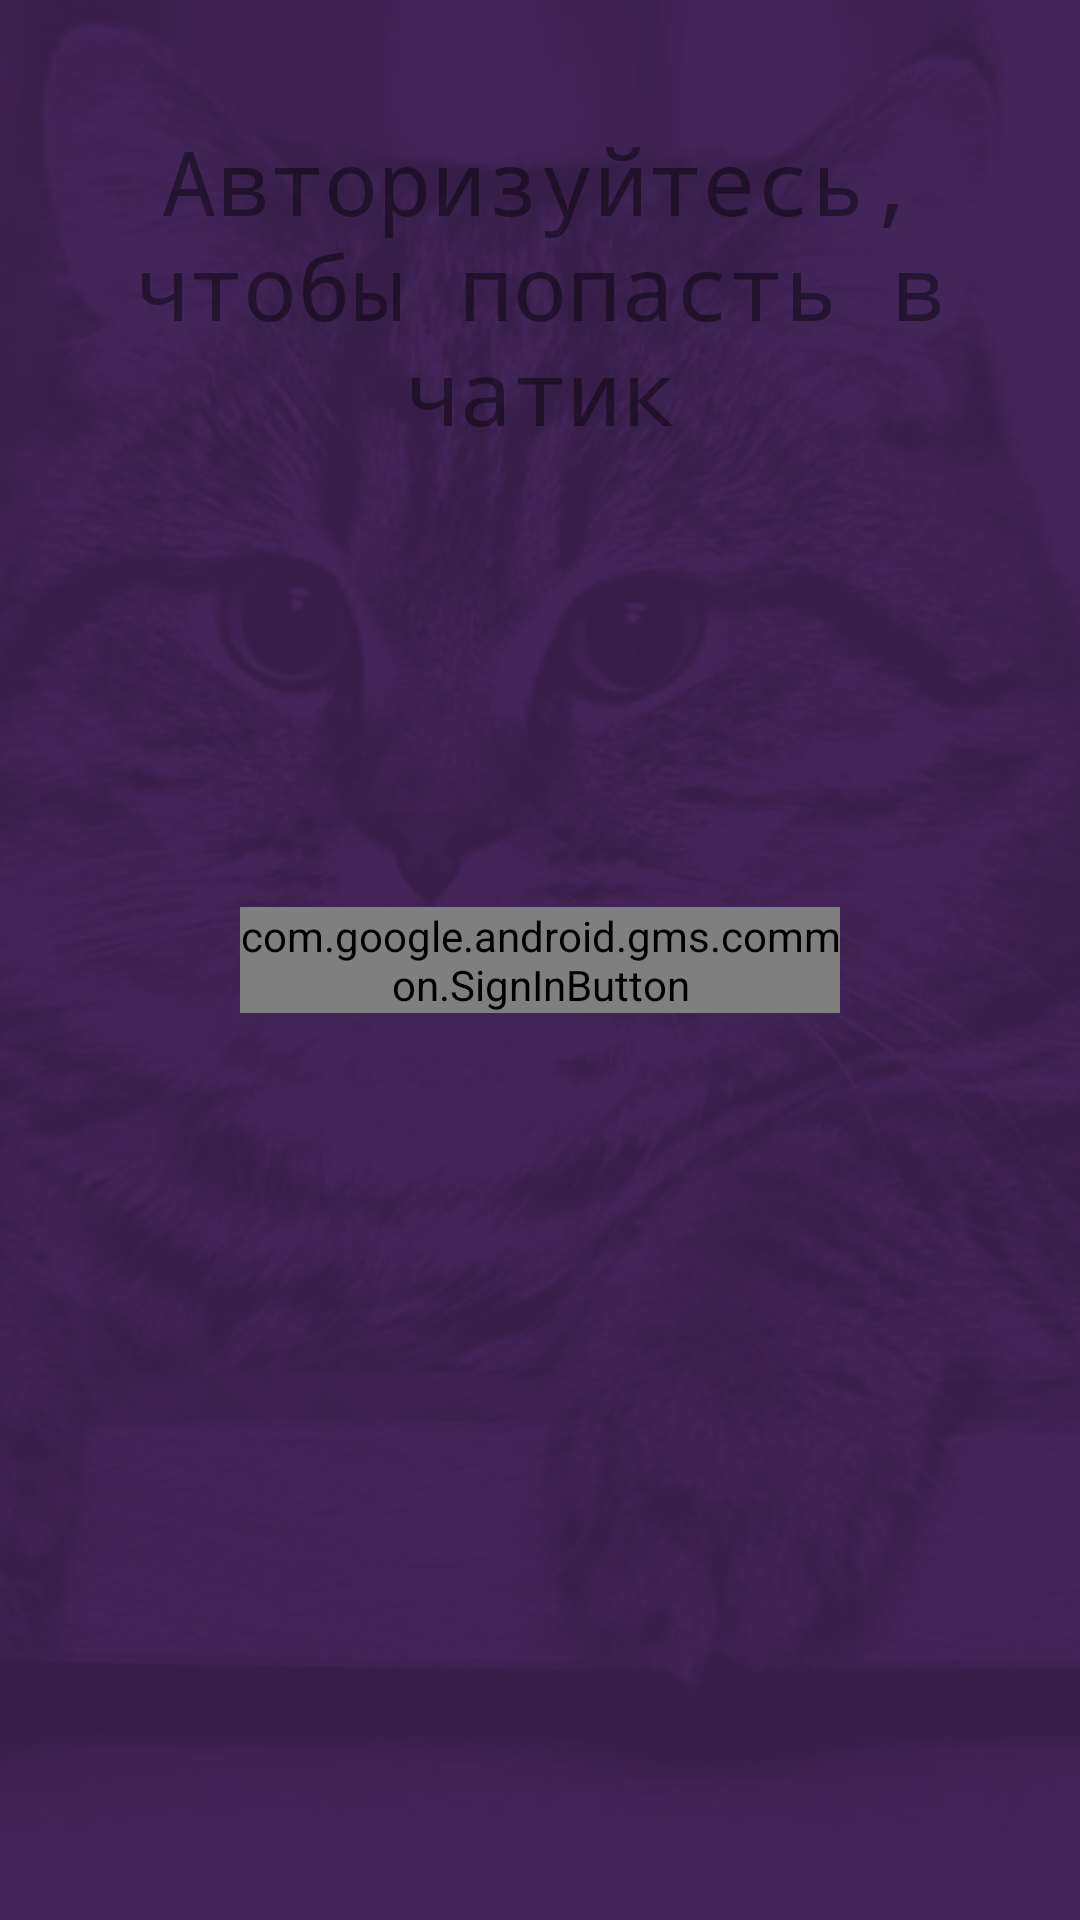

Here is an Android app screen rendered from its layout file. Give the layout XML and the strings, colors and styles it references.
<!-- AndroidManifest.xml: application theme AppTheme -->
<!-- res/layout/activity_authorization.xml -->
<?xml version="1.0" encoding="utf-8"?>

<FrameLayout xmlns:android="http://schemas.android.com/apk/res/android"
    android:id="@+id/sign_in_layout"
    android:layout_width="match_parent"
    android:layout_height="match_parent"
    android:gravity="center"
    android:orientation="vertical">

    <ImageView
        android:scaleType="centerCrop"
        android:src="@drawable/background_drawer"
        android:layout_width="match_parent"
        android:layout_height="match_parent" />

    <com.google.android.gms.common.SignInButton
        android:id="@+id/auth_button"
        android:layout_width="200dp"
        android:layout_height="wrap_content"
        android:layout_centerInParent="true"
        android:visibility="visible"
        android:layout_gravity="center"/>

    <TextView
        android:layout_width="wrap_content"
        android:layout_height="wrap_content"
        android:layout_gravity="center_horizontal"
        android:layout_marginEnd="32dp"
        android:layout_marginStart="32dp"
        android:layout_marginTop="40dp"
        android:alpha="0.8"
        android:fontFamily="monospace"
        android:text="Авторизуйтесь, чтобы попасть в чатик"
        android:textAlignment="center"
        android:textColor="@color/about_separator_color"
        android:textSize="30sp" />

</FrameLayout>
<!-- resources referenced by this layout -->
<resources>
  <!-- drawable background_drawer: jpg bitmap (drawable-nodpi, 164910 bytes) -->
  <style name="AppTheme" parent="Theme.AppCompat.Light.NoActionBar">
          
          <item name="colorPrimary">@color/colorPrimary</item>
          <item name="colorPrimaryDark">@color/colorPrimaryDark</item>
          <item name="colorAccent">@color/colorAccent</item>
      </style>
  <color name="colorPrimary">#331947</color>
  <color name="colorPrimaryDark">#2C163C</color>
  <color name="colorAccent">#FFC107</color>
</resources>
